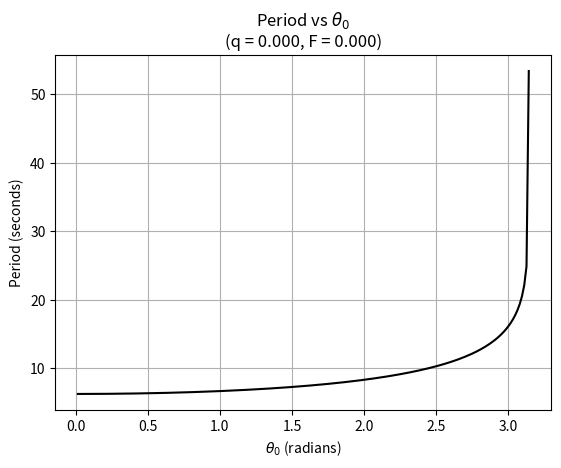

This chart was generated by the following Python code: (Note: this script raises an exception after producing the figure.)
import numpy as np
from scipy.integrate import odeint
from numpy import pi
from scipy.constants import g
import matplotlib.pyplot as plt

OMEGA = 2.0/3.0 # Driving angular frequency
l = g
num_of_theta_0_points = 200
omega_0 = 0.0
total_time = 1000.0
num_of_time_points = 200000
F = 0.0
q = 0.0

def derivatives(y, t, F, q):
    """
    :param y: (list) A 2-tuple list containing theta, omega
    :param t: (float) Time point to evaluate the derivatives
    :param F: (float) Forcing term
    :param q: (float) Damping term
    :return: (list) omega, d(omega)/dt
    """
    return [y[1], -((g/l)*np.sin(y[0])) - q*y[1] + F*np.sin(OMEGA*t)]

# Generate a list of initial displacements to evaluate the period for
theta_0_list = np.linspace(0, pi, num_of_theta_0_points)
# Generate points in time to evaluate the integration
t = np.linspace(0.0, total_time, num_of_time_points)

# Has length num_of_theta_0_points and contains the period for each theta_0 sample
period = []

def get_y_data(theta_0_value):
    """
    :param theta_0_value: (float) Initial displacement in radians
    :return: (2-tuple) theta, omega solution for each time point in the t list
    """
    y_0 = [theta_0_value, omega_0]
    y_data = odeint(derivatives, y_0, t, args = (F, q))
    theta_list = y_data[:, 0]
    omega_list = y_data[:, 1]

    return theta_list, omega_list

def get_zero_crossing_index_list(theta_local):
    """
    The logic of this function is that each zero crossing gives us information about the period. We run through the
    theta list and whenever theta changes sign we store that index. Then we will use these indexes to create a list
    of the actual times that the crossings occur. A formula is then used on the latter list to find a value for the
    period for each crossing time. Theoretical each crossing should give the same period but this process is discrete,
    inaccurate and that is why we take the average value of the period from all these calculated periods.
    :param theta_local: (list) theta solution from odeint
    :return: (list) The index of the zero crossings in the time list t
    """
    bool_flag = theta_local[0] >= 0
    theta_was_positive = bool_flag
    zero_crossing_index_list_local = []

    for j in range(100000):
        # If theta is negative and was previously positive, then theta changed sign so store it
        if theta_local[j] < 0 and theta_was_positive:
            zero_crossing_index_list_local.append(j)
            theta_was_positive = False
        # If theta is positive and was previously negative, then theta changed sign so store it
        elif theta_local[j] > 0 and not theta_was_positive:
            zero_crossing_index_list_local.append(j)
            theta_was_positive = True
        # If theta is positive/negative and was previously positive/negative, then continue to the next theta value
        else:
            continue

    return zero_crossing_index_list_local

def get_period_average(number_of_zero_crossings_local, time_of_zero_crossing_local):
    """
    Each crossing holds information for the period of the specific theta_0 being tested. The formula used here is
    straight forward and emanates from the accumulation of T/4 durations, where T is the period.
    :param number_of_zero_crossings_local: (int) The number of zero crossing index
    :return: (float) Average period from all the periods calculated for each crossing
    """
    period_list = []
    for k in range(number_of_zero_crossings_local):
        odd = 2*k + 1
        period_list.append(time_of_zero_crossing_local[k]*(4/odd))

    return np.average(period_list)

# For each theta_0 sample generate the solution and extract its period
for theta_0 in theta_0_list:

    theta, omega = get_y_data(theta_0)
    zero_crossing_index_list = get_zero_crossing_index_list(theta)
    time_of_zero_crossing = [t[index] for index in zero_crossing_index_list]
    number_of_zero_crossings = len(time_of_zero_crossing)
    period_average = get_period_average(number_of_zero_crossings, time_of_zero_crossing)
    period.append(period_average)

def plot_period_vs_theta_0():
    # Plot period vs theta_0
    plt.plot(theta_0_list, period, color='k')
    plt.xlabel('$\u03B8_0$ (radians)')
    plt.ylabel('Period (seconds)')
    plt.grid(True)
    plt.title(f'Period vs $\u03B8_0$\n(q = {q:.3f}, F = {F:.3f})')
    plt.subplots_adjust(top=0.85)
    plt.savefig(f'period_vs_theta_0_F{F}_q{q}.pdf', bbox='tight')
    plt.show()

plot_period_vs_theta_0()